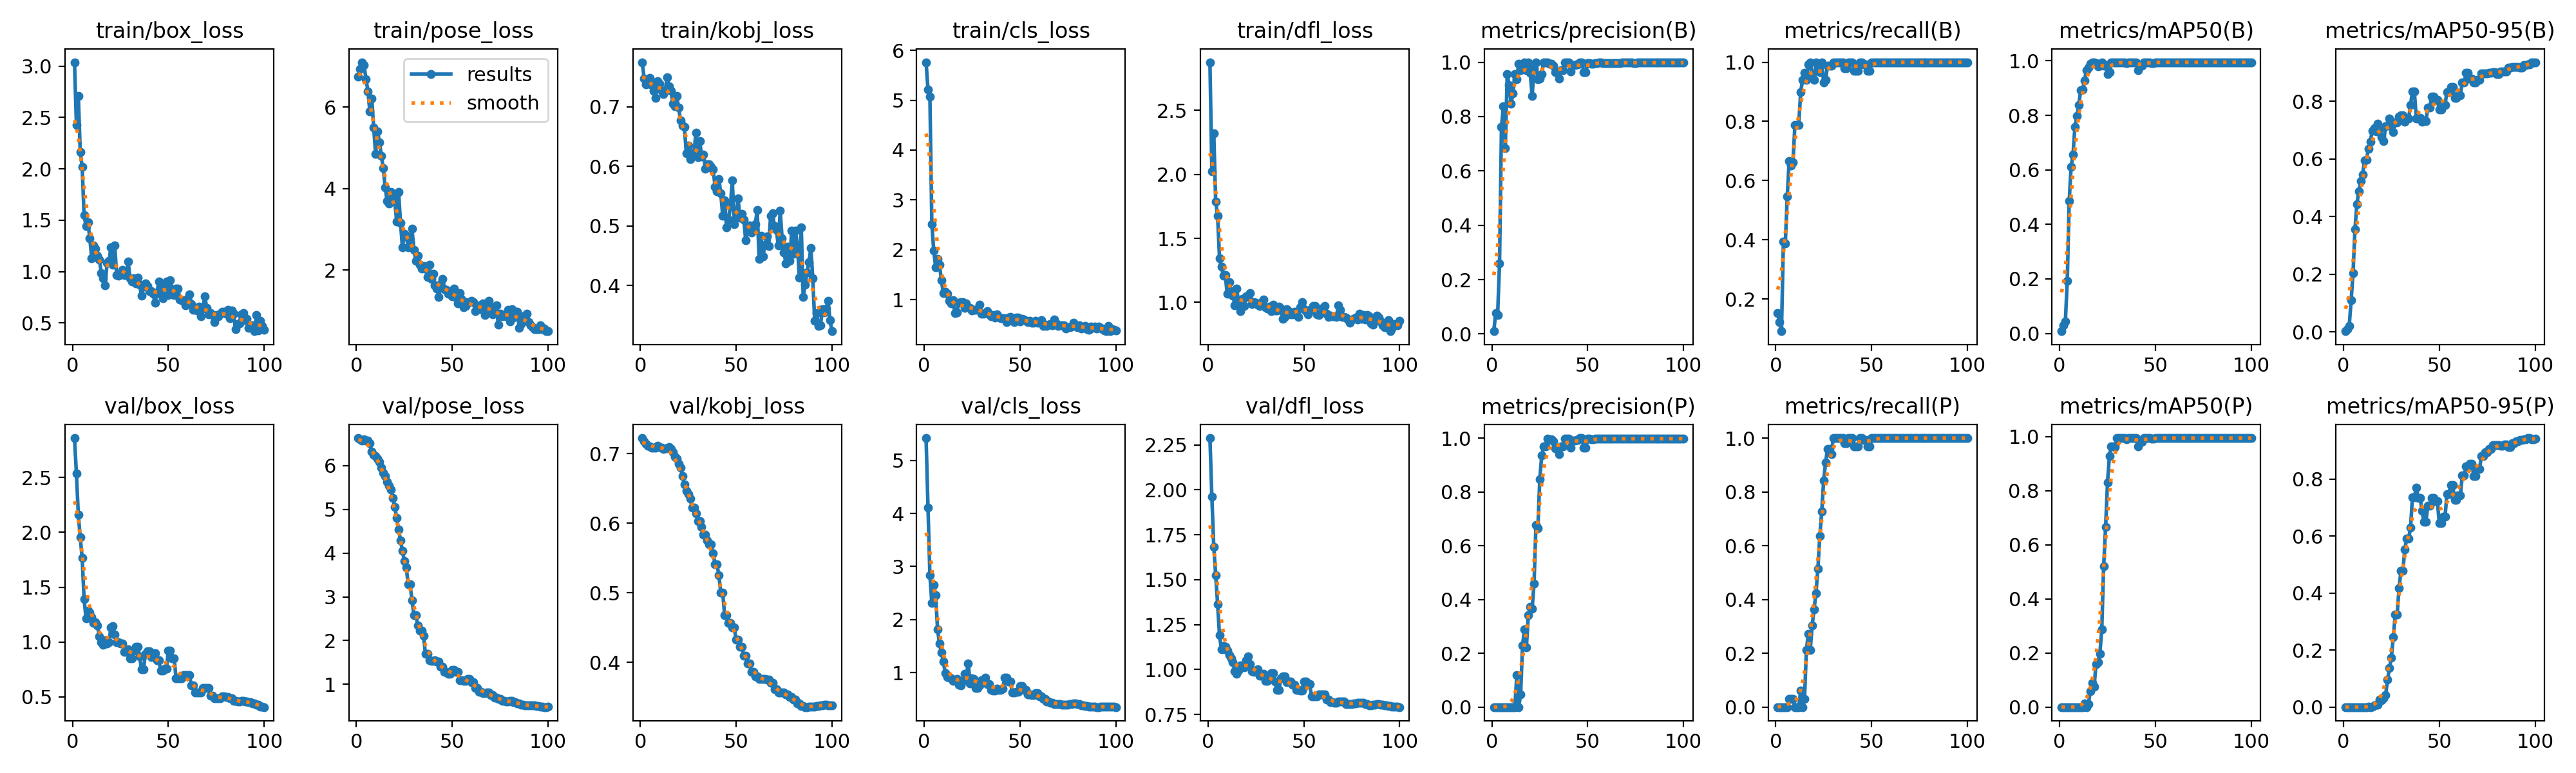

The data file committed next to this chart (first rows):
epoch, time, train/box_loss, train/pose_loss, train/kobj_loss, train/cls_loss, train/dfl_loss, metrics/precision(B), metrics/recall(B), metrics/mAP50(B), metrics/mAP50-95(B), metrics/precision(P), metrics/recall(P), metrics/mAP50(P), metrics/mAP50-95(P), val/box_loss, val/pose_loss, val/kobj_loss, val/cls_loss, val/dfl_loss, lr/pg0, lr/pg1, lr/pg2
1, 13.96, 3.038, 6.741, 0.7745, 5.763, 2.875, 0.01018, 0.1515, 0.00815, 0.00257, 0, 0, 0, 0, 2.86, 6.632, 0.7222, 5.422, 2.288, 2e-05, 2e-05, 2e-05
2, 26.96, 2.43, 6.934, 0.7476, 5.214, 2.025, 0.07802, 0.1212, 0.02888, 0.00983, 0, 0, 0, 0, 2.538, 6.601, 0.7179, 4.112, 1.962, 5.9406e-05, 5.9406e-05, 5.9406e-05
3, 38.69, 2.71, 7.1, 0.737, 5.066, 2.319, 0.07068, 0.09091, 0.0432, 0.02056, 0, 0, 0, 0, 2.161, 6.577, 0.714, 2.831, 1.683, 9.802e-05, 9.802e-05, 9.802e-05
4, 50.65, 2.167, 7.023, 0.7394, 2.518, 1.789, 0.2605, 0.3949, 0.1928, 0.1096, 0, 0, 0, 0, 1.955, 6.605, 0.7107, 2.313, 1.525, 0.0001358, 0.0001358, 0.0001358
5, 62.17, 2.018, 6.682, 0.7477, 1.983, 1.676, 0.7618, 0.3879, 0.485, 0.2043, 0, 0, 0, 0, 1.767, 6.577, 0.7101, 2.649, 1.365, 0.0001729, 0.0001729, 0.0001729
6, 73.8, 1.55, 6.389, 0.7367, 1.644, 1.345, 0.8368, 0.5454, 0.6113, 0.355, 0, 0, 0, 0, 1.395, 6.573, 0.7087, 2.463, 1.189, 0.0002091, 0.0002091, 0.0002091
7, 85.79, 1.443, 5.889, 0.7266, 1.817, 1.278, 0.6828, 0.6667, 0.6571, 0.444, 0.00014, 0.0303, 7e-05, 1e-05, 1.217, 6.515, 0.708, 1.81, 1.111, 0.0002446, 0.0002446, 0.0002446
8, 97.29, 1.483, 6.216, 0.7145, 1.698, 1.208, 0.9554, 0.6501, 0.7585, 0.4876, 0.00014, 0.0303, 0.00015, 3e-05, 1.284, 6.322, 0.7088, 1.545, 1.131, 0.0002792, 0.0002792, 0.0002792
9, 109.2, 1.325, 5.49, 0.7427, 1.387, 1.213, 0.9162, 0.6625, 0.7973, 0.5242, 0.00015, 0.0303, 0.00016, 3e-05, 1.267, 6.254, 0.711, 1.374, 1.125, 0.0003131, 0.0003131, 0.0003131
10, 120.9, 1.128, 4.848, 0.7381, 1.129, 1.069, 0.8474, 0.7879, 0.8388, 0.547, 0, 0, 0, 0, 1.225, 6.227, 0.7093, 1.207, 1.104, 0.0003461, 0.0003461, 0.0003461
11, 132.4, 1.253, 5.405, 0.7278, 1.15, 1.159, 0.885, 0.7879, 0.8912, 0.5948, 0, 0, 0, 0, 1.176, 6.163, 0.7086, 0.9941, 1.08, 0.0003784, 0.0003784, 0.0003784
12, 143.8, 1.223, 5.141, 0.7208, 1.113, 1.09, 0.9559, 0.7879, 0.8955, 0.5963, 0, 0, 0, 0, 1.18, 6.082, 0.7069, 0.9139, 1.063, 0.0004099, 0.0004099, 0.0004099
13, 155.2, 1.156, 4.809, 0.7269, 0.9767, 1.051, 0.9369, 0.8997, 0.9271, 0.635, 0.1188, 0.06061, 0.01328, 0.00169, 1.149, 5.957, 0.7071, 0.9001, 1.041, 0.0004406, 0.0004406, 0.0004406
14, 166.5, 1.116, 4.496, 0.7493, 0.9229, 0.9797, 0.994, 0.9394, 0.9666, 0.6605, 0, 0, 0, 0, 1.049, 5.84, 0.7078, 0.8929, 0.9896, 0.0004705, 0.0004705, 0.0004705
15, 178.3, 0.9848, 4.031, 0.7346, 0.9825, 1.108, 0.9695, 0.9644, 0.9748, 0.6976, 0.0475, 0.0303, 0.01012, 0.00101, 1.001, 5.759, 0.7088, 0.8438, 0.9761, 0.0004996, 0.0004996, 0.0004996
16, 189.8, 0.9324, 3.689, 0.7268, 0.7323, 0.9901, 0.9916, 0.9394, 0.9901, 0.7076, 0.229, 0.2121, 0.05923, 0.00592, 0.9758, 5.635, 0.7061, 0.8535, 0.9928, 0.0005279, 0.0005279, 0.0005279
17, 201.3, 0.8664, 3.64, 0.7048, 0.7387, 0.9307, 1, 0.9915, 0.995, 0.6965, 0.2885, 0.2727, 0.08867, 0.00912, 1.016, 5.547, 0.7015, 0.8747, 1.023, 0.0005555, 0.0005555, 0.0005555
18, 212.9, 1.084, 3.92, 0.7009, 0.9408, 1.026, 0.9705, 0.998, 0.9941, 0.7214, 0.221, 0.2121, 0.07465, 0.00822, 0.9894, 5.448, 0.6958, 0.769, 1.02, 0.0005822, 0.0005822, 0.0005822
19, 224.3, 1.102, 3.815, 0.7175, 0.9498, 0.9728, 1, 0.9586, 0.9918, 0.7077, 0.3405, 0.303, 0.1589, 0.02529, 1, 5.266, 0.6923, 0.7564, 1.014, 0.0006081, 0.0006081, 0.0006081
20, 235.8, 1.237, 3.685, 0.6984, 0.9438, 1.05, 0.9616, 0.9394, 0.9793, 0.6751, 0.3719, 0.3636, 0.1668, 0.02358, 1.135, 5.058, 0.6854, 0.8442, 1.052, 0.0006333, 0.0006333, 0.0006333
21, 247.5, 1.069, 3.194, 0.6772, 0.8335, 1.042, 0.8755, 1, 0.983, 0.6619, 0.3664, 0.4242, 0.1967, 0.02998, 1.145, 4.809, 0.6797, 0.978, 1.072, 0.0006576, 0.0006576, 0.0006576
22, 258.8, 1.256, 3.919, 0.6682, 0.9271, 1.071, 0.978, 0.9697, 0.9933, 0.714, 0.4588, 0.5151, 0.2868, 0.04203, 1.066, 4.538, 0.6674, 0.9347, 1.029, 0.0006812, 0.0006812, 0.0006812
23, 270.3, 0.9655, 3.166, 0.6665, 0.8417, 0.9868, 1, 0.9658, 0.9821, 0.7167, 0.677, 0.6364, 0.522, 0.09541, 1, 4.292, 0.656, 1.174, 0.9898, 0.000704, 0.000704, 0.000704
24, 281.7, 0.9594, 2.553, 0.6217, 0.8376, 1.002, 0.9375, 1, 0.9833, 0.7393, 0.6641, 0.7273, 0.6659, 0.1371, 1, 4.048, 0.6465, 0.7911, 0.9855, 0.000726, 0.000726, 0.000726
25, 293.3, 0.9764, 2.897, 0.6343, 0.7746, 0.9962, 0.9389, 0.9314, 0.9504, 0.7143, 0.8474, 0.8412, 0.8296, 0.1744, 0.9887, 3.82, 0.6416, 0.8934, 0.9954, 0.0007472, 0.0007472, 0.0007472
26, 304.7, 1.017, 2.839, 0.6121, 0.7879, 0.9823, 0.957, 0.9394, 0.9583, 0.6936, 0.9347, 0.9091, 0.9293, 0.245, 0.9845, 3.673, 0.6353, 0.8805, 0.9995, 0.0007675, 0.0007675, 0.0007675
27, 316.3, 0.9677, 2.558, 0.622, 0.7911, 0.9719, 1, 0.9877, 0.995, 0.7273, 0.9693, 0.9583, 0.9642, 0.3238, 0.9082, 3.282, 0.6224, 0.7097, 0.9639, 0.0007872, 0.0007872, 0.0007872
28, 327.6, 0.9655, 2.687, 0.6208, 0.8078, 1.004, 1, 0.9877, 0.995, 0.7273, 0.9693, 0.9583, 0.9642, 0.3238, 0.9082, 3.282, 0.6224, 0.7097, 0.9639, 0.000806, 0.000806, 0.000806
29, 338.9, 1.095, 3.01, 0.6561, 0.8924, 1.021, 1, 0.9872, 0.995, 0.7472, 0.9969, 0.9394, 0.9628, 0.4178, 0.9361, 2.919, 0.6139, 0.7594, 0.9769, 0.000824, 0.000824, 0.000824
30, 350.5, 0.934, 2.494, 0.6151, 0.7114, 0.9627, 0.9952, 1, 0.995, 0.7519, 0.9952, 1, 0.995, 0.4774, 0.8528, 2.58, 0.6032, 0.8584, 0.9349, 0.0008412, 0.0008412, 0.0008412
31, 361.9, 0.9027, 2.227, 0.6423, 0.7217, 0.9529, 0.9952, 1, 0.995, 0.7519, 0.9952, 1, 0.995, 0.4774, 0.8528, 2.58, 0.6032, 0.8584, 0.9349, 0.0008577, 0.0008577, 0.0008577
32, 373.3, 0.9334, 2.347, 0.6166, 0.7275, 0.9692, 0.9877, 1, 0.995, 0.729, 0.9877, 1, 0.995, 0.5532, 0.9239, 2.353, 0.5945, 0.9083, 0.9548, 0.0008733, 0.0008733, 0.0008733
33, 384.8, 0.8833, 2.131, 0.6196, 0.767, 0.9335, 0.9624, 1, 0.9941, 0.7404, 0.9624, 1, 0.9941, 0.5913, 0.9596, 2.225, 0.5834, 0.783, 0.9783, 0.0008882, 0.0008882, 0.0008882
34, 396.4, 0.9397, 2.042, 0.5956, 0.6978, 0.9826, 0.9624, 1, 0.9941, 0.7404, 0.9624, 1, 0.9941, 0.5913, 0.9596, 2.225, 0.5834, 0.783, 0.9783, 0.0009022, 0.0009022, 0.0009022
35, 408.7, 0.8718, 2.108, 0.603, 0.6632, 0.937, 0.9396, 1, 0.9906, 0.7871, 0.9396, 1, 0.9906, 0.6292, 0.8669, 2.108, 0.5753, 0.6694, 0.9329, 0.0009155, 0.0009155, 0.0009155
36, 420.3, 0.7643, 2.031, 0.6033, 0.6847, 0.9353, 0.97, 0.9802, 0.9941, 0.834, 0.97, 0.9802, 0.9941, 0.737, 0.7503, 1.697, 0.5691, 0.6636, 0.886, 0.000928, 0.000928, 0.000928
37, 432.2, 0.8547, 1.828, 0.599, 0.6438, 0.969, 0.97, 0.9802, 0.9941, 0.834, 0.97, 0.9802, 0.9941, 0.737, 0.7503, 1.697, 0.5691, 0.6636, 0.886, 0.0009397, 0.0009397, 0.0009397
38, 444.4, 0.8848, 2.125, 0.5949, 0.7081, 0.9503, 0.998, 1, 0.995, 0.7412, 0.998, 1, 0.995, 0.7707, 0.8947, 1.555, 0.5567, 0.6916, 0.9496, 0.0009505, 0.0009505, 0.0009505
39, 456.3, 0.8629, 1.78, 0.5661, 0.6472, 0.8719, 0.9983, 1, 0.995, 0.7425, 0.9983, 1, 0.995, 0.7346, 0.9159, 1.538, 0.5406, 0.6683, 0.9604, 0.0009607, 0.0009607, 0.0009607
40, 468.1, 0.8095, 1.914, 0.5585, 0.6277, 0.8879, 0.9983, 1, 0.995, 0.7425, 0.9983, 1, 0.995, 0.7346, 0.9159, 1.538, 0.5406, 0.6683, 0.9604, 0.00097, 0.00097, 0.00097
41, 479.7, 0.813, 1.634, 0.5788, 0.6245, 0.9486, 0.9652, 0.9697, 0.9652, 0.7287, 0.9652, 0.9697, 0.9652, 0.6892, 0.8622, 1.544, 0.5251, 0.7002, 0.9287, 0.0009785, 0.0009785, 0.0009785
42, 491.4, 0.7835, 1.553, 0.5548, 0.6229, 0.9321, 0.9901, 0.9697, 0.9812, 0.7306, 0.9901, 0.9697, 0.9812, 0.6498, 0.9004, 1.528, 0.5002, 0.906, 0.9316, 0.0009862, 0.0009862, 0.0009862
43, 503.1, 0.6954, 1.334, 0.5172, 0.5435, 0.9079, 0.9901, 0.9697, 0.9812, 0.7306, 0.9901, 0.9697, 0.9812, 0.6498, 0.9004, 1.528, 0.5002, 0.906, 0.9316, 0.0009931, 0.0009931, 0.0009931
44, 514.7, 0.7948, 1.664, 0.5435, 0.6359, 0.9066, 0.9924, 1, 0.995, 0.7782, 0.9924, 1, 0.995, 0.7057, 0.8325, 1.4, 0.4677, 0.8358, 0.9148, 0.0009993, 0.0009993, 0.0009993
45, 526.3, 0.9024, 1.786, 0.4976, 0.6508, 0.9292, 0.9924, 1, 0.995, 0.7782, 0.9924, 1, 0.995, 0.7057, 0.8325, 1.4, 0.4677, 0.8358, 0.9148, 0.001005, 0.001005, 0.001005
46, 537.9, 0.7813, 1.531, 0.5106, 0.5728, 0.92, 1, 0.9934, 0.995, 0.8155, 1, 0.9934, 0.995, 0.7333, 0.743, 1.278, 0.457, 0.6252, 0.8852, 0.001009, 0.001009, 0.001009
47, 549.4, 0.739, 1.515, 0.5328, 0.549, 0.8861, 1, 0.9934, 0.995, 0.8155, 1, 0.9934, 0.995, 0.7333, 0.743, 1.278, 0.457, 0.6252, 0.8852, 0.001013, 0.001013, 0.001013
48, 561.1, 0.8618, 1.423, 0.5765, 0.6338, 0.96, 0.9637, 0.9697, 0.9916, 0.8044, 0.9637, 0.9697, 0.9916, 0.7217, 0.7604, 1.234, 0.4502, 0.6321, 0.8842, 0.001016, 0.001016, 0.001016
49, 572.7, 0.9057, 1.489, 0.5031, 0.6324, 1.002, 0.9637, 0.9697, 0.9916, 0.8044, 0.9637, 0.9697, 0.9916, 0.7217, 0.7604, 1.234, 0.4502, 0.6321, 0.8842, 0.001018, 0.001018, 0.001018
50, 584.3, 0.7723, 1.361, 0.5146, 0.555, 0.9472, 0.9975, 1, 0.995, 0.771, 0.9975, 1, 0.995, 0.6465, 0.9243, 1.331, 0.4329, 0.7442, 0.9341, 0.00102, 0.00102, 0.00102
51, 595.9, 0.9177, 1.541, 0.5461, 0.6159, 0.9332, 0.9975, 1, 0.995, 0.771, 0.9975, 1, 0.995, 0.6465, 0.9243, 1.331, 0.4329, 0.7442, 0.9341, 0.00101, 0.00101, 0.00101
52, 607.5, 0.8286, 1.329, 0.5138, 0.6015, 0.9079, 0.9944, 1, 0.995, 0.7882, 0.9944, 1, 0.995, 0.6684, 0.8514, 1.28, 0.422, 0.6734, 0.9174, 0.0009902, 0.0009902, 0.0009902
53, 618.9, 0.7729, 1.184, 0.5198, 0.5689, 0.9439, 0.9944, 1, 0.995, 0.7882, 0.9944, 1, 0.995, 0.6684, 0.8514, 1.28, 0.422, 0.6734, 0.9174, 0.0009704, 0.0009704, 0.0009704
54, 630.6, 0.8331, 1.429, 0.5106, 0.5506, 0.9426, 0.9974, 1, 0.995, 0.8327, 0.9974, 1, 0.995, 0.7463, 0.6679, 1.087, 0.4094, 0.5933, 0.8521, 0.0009506, 0.0009506, 0.0009506
55, 642.3, 0.8364, 1.285, 0.4761, 0.5772, 0.9723, 0.9974, 1, 0.995, 0.8327, 0.9974, 1, 0.995, 0.7463, 0.6679, 1.087, 0.4094, 0.5933, 0.8521, 0.0009308, 0.0009308, 0.0009308
56, 654.1, 0.7258, 1.085, 0.4908, 0.5336, 0.9699, 0.9981, 1, 0.995, 0.8492, 0.9981, 1, 0.995, 0.7797, 0.6673, 1.076, 0.3987, 0.5731, 0.8491, 0.000911, 0.000911, 0.000911
57, 665.6, 0.7235, 1.128, 0.5013, 0.5413, 0.9065, 0.9981, 1, 0.995, 0.8492, 0.9981, 1, 0.995, 0.7797, 0.6673, 1.076, 0.3987, 0.5731, 0.8491, 0.0008912, 0.0008912, 0.0008912
58, 677.2, 0.724, 1.209, 0.4888, 0.58, 0.9004, 0.9965, 1, 0.995, 0.8119, 0.9965, 1, 0.995, 0.7278, 0.6992, 1.123, 0.3862, 0.612, 0.8624, 0.0008714, 0.0008714, 0.0008714
59, 688.7, 0.6734, 1.22, 0.4999, 0.5342, 0.9147, 0.9965, 1, 0.995, 0.8119, 0.9965, 1, 0.995, 0.7278, 0.6992, 1.123, 0.3862, 0.612, 0.8624, 0.0008516, 0.0008516, 0.0008516
60, 700.2, 0.7361, 1.246, 0.5031, 0.5442, 0.9564, 0.9965, 1, 0.995, 0.8216, 0.9965, 1, 0.995, 0.7419, 0.6982, 1.05, 0.3796, 0.5456, 0.8603, 0.0008318, 0.0008318, 0.0008318
... 40 more rows
